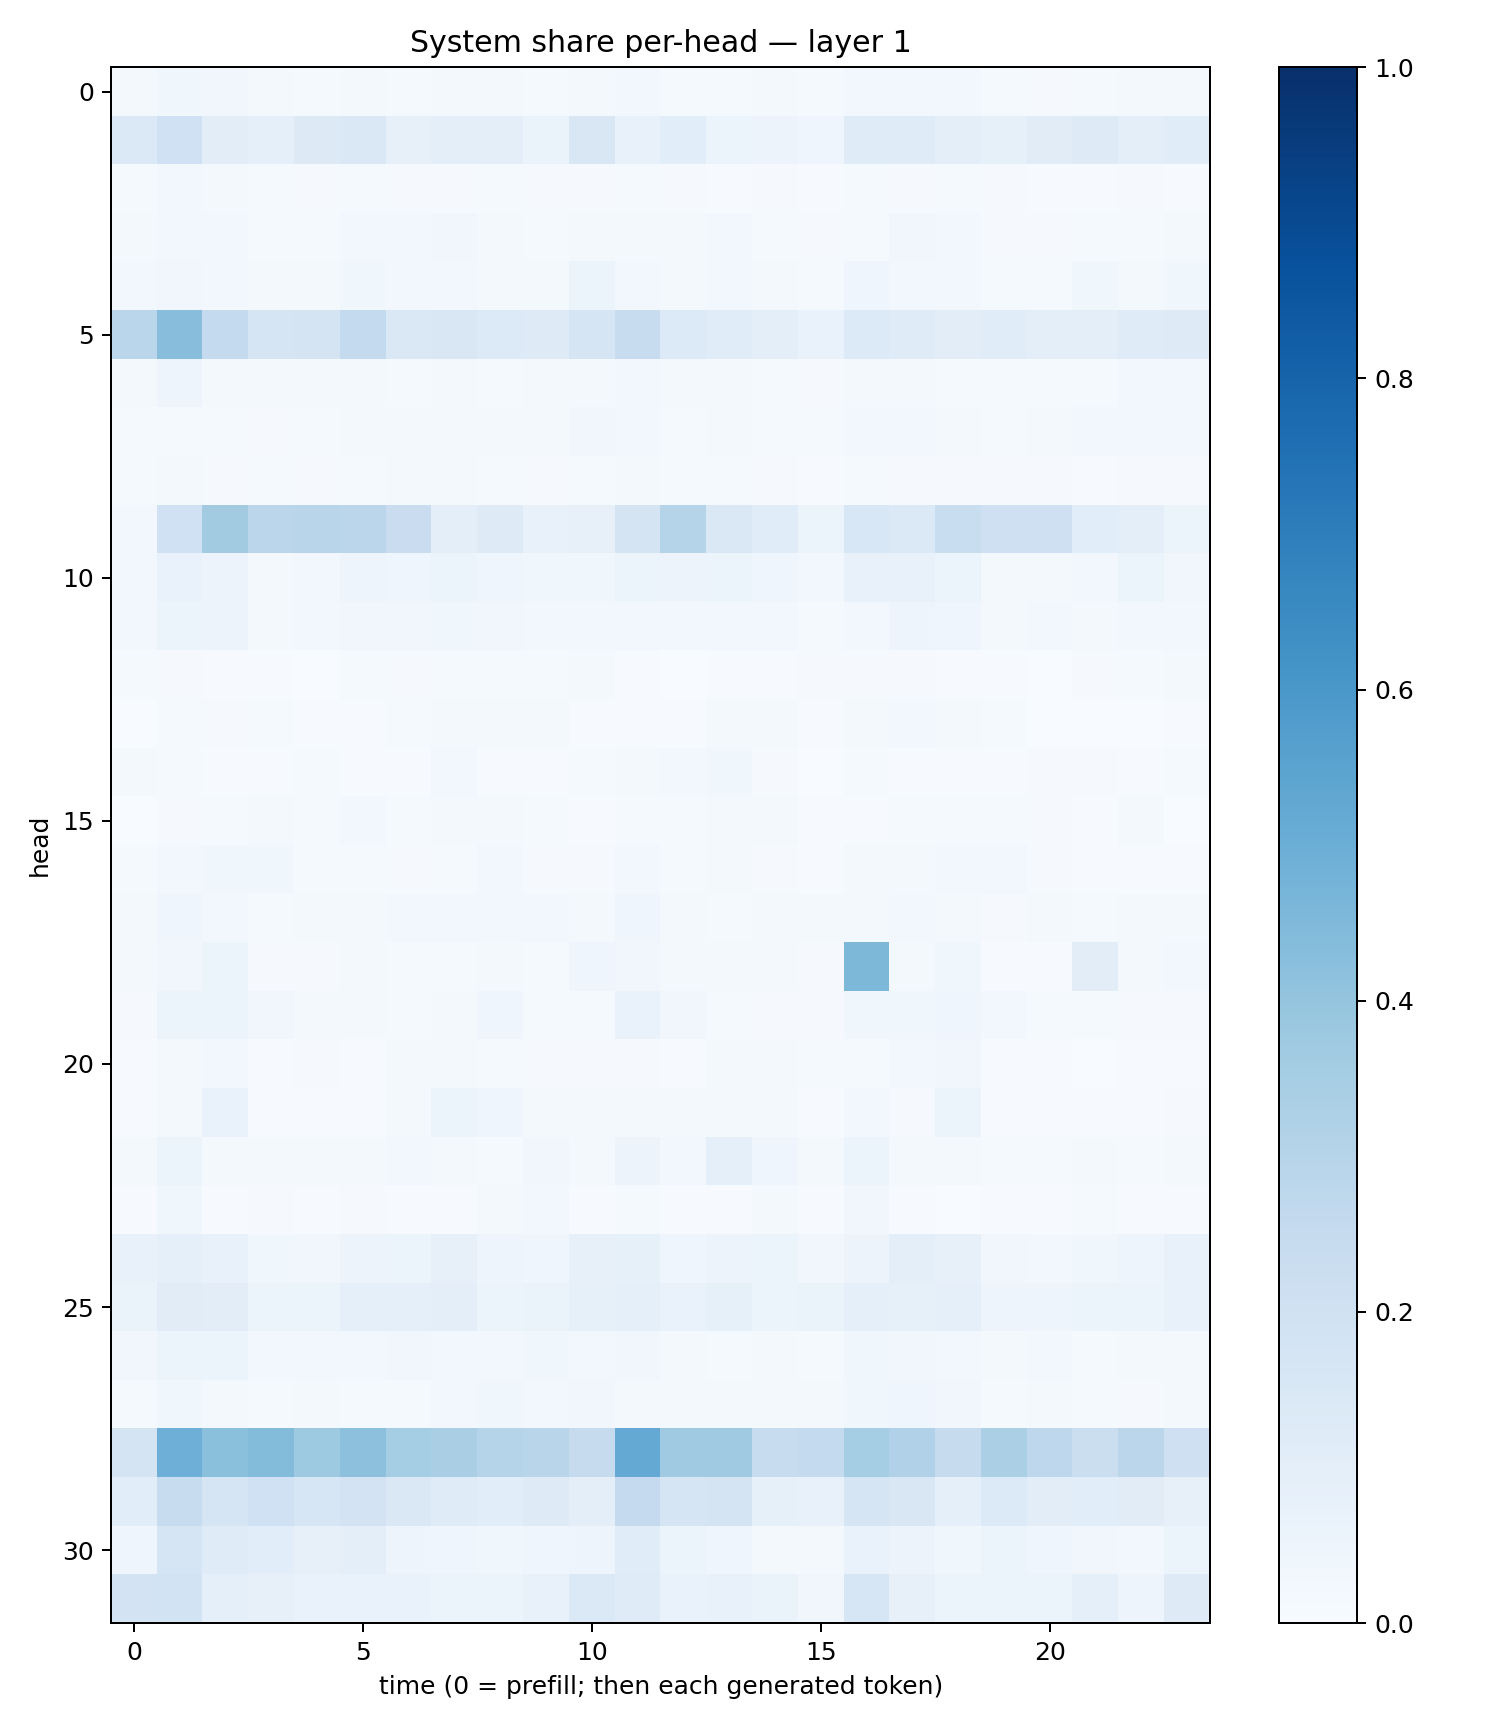

The table this chart was drawn from, first rows:
0.017190143, 0.036898695, 0.031995468, 0.016102012, 0.013443069, 0.01964315, 0.013967693, 0.0212045, 0.020812396, 0.01227601, 0.02338808, 0.030352877, 0.013365924, 0.014290116, 0.017694613, 0.012319611, 0.026770076, 0.025251346, 0.02759474, 0.012664364, 0.009077163, 0.012773085, 0.020416193, 0.016404327
0.1382, 0.2011, 0.1031, 0.08913, 0.127, 0.1425, 0.07946, 0.094, 0.09733, 0.06637, 0.1515, 0.07354, 0.1082, 0.0537, 0.05713, 0.044, 0.1202, 0.1211, 0.1005, 0.08243, 0.1114, 0.1237, 0.09815, 0.1161
0.01527, 0.02437, 0.02039, 0.01351, 0.01132, 0.01281, 0.007898, 0.009441, 0.0142, 0.01031, 0.01006, 0.01182, 0.008645, 0.007226, 0.01121, 0.006963, 0.0142, 0.01121, 0.01385, 0.01064, 0.007715, 0.007449, 0.008383, 0.005719
0.02083, 0.0284, 0.02564, 0.01519, 0.01469, 0.02728, 0.02499, 0.03402, 0.02196, 0.01418, 0.02282, 0.01886, 0.01777, 0.0275, 0.0129, 0.01088, 0.01301, 0.0332, 0.02643, 0.01146, 0.009814, 0.01208, 0.01407, 0.01942
0.02689, 0.03233, 0.03025, 0.01597, 0.01969, 0.03755, 0.02539, 0.03082, 0.02023, 0.01903, 0.0545, 0.02751, 0.01685, 0.02631, 0.01736, 0.0152, 0.04001, 0.02665, 0.02468, 0.01515, 0.01469, 0.0353, 0.02093, 0.03856
0.2876, 0.4259, 0.2554, 0.1711, 0.1735, 0.2567, 0.1467, 0.1521, 0.135, 0.1249, 0.1664, 0.2395, 0.1356, 0.114, 0.09467, 0.06687, 0.1366, 0.119, 0.1036, 0.114, 0.1008, 0.09903, 0.1192, 0.1223
0.01919, 0.0482, 0.02237, 0.0185, 0.01593, 0.01828, 0.01503, 0.01634, 0.01447, 0.01589, 0.01574, 0.02769, 0.0188, 0.02228, 0.01247, 0.009198, 0.02296, 0.01848, 0.01299, 0.01392, 0.0121, 0.01425, 0.02666, 0.02671
0.01377, 0.01371, 0.0141, 0.00951, 0.01369, 0.01895, 0.01928, 0.02329, 0.02074, 0.02315, 0.03432, 0.02359, 0.01177, 0.01585, 0.01485, 0.01222, 0.02802, 0.02384, 0.0201, 0.01259, 0.01826, 0.02558, 0.02857, 0.02925
0.01524, 0.01863, 0.008058, 0.01341, 0.01112, 0.01279, 0.01899, 0.0185, 0.01272, 0.009287, 0.01364, 0.01648, 0.01359, 0.01227, 0.01039, 0.004899, 0.01174, 0.01105, 0.008732, 0.008902, 0.0107, 0.007581, 0.007967, 0.01118
0.03044, 0.203, 0.363, 0.2825, 0.2904, 0.2826, 0.2298, 0.1006, 0.123, 0.07193, 0.07837, 0.1788, 0.3033, 0.1412, 0.1137, 0.05246, 0.1527, 0.139, 0.2325, 0.2067, 0.2071, 0.1058, 0.09385, 0.06081
0.02755, 0.06913, 0.05735, 0.0233, 0.02552, 0.05056, 0.04375, 0.05224, 0.04502, 0.03682, 0.03575, 0.05869, 0.05661, 0.05469, 0.04664, 0.0236, 0.07532, 0.07116, 0.05191, 0.02126, 0.02027, 0.03067, 0.05153, 0.03407
0.02469, 0.05176, 0.05618, 0.02184, 0.02773, 0.03159, 0.03307, 0.03577, 0.03429, 0.0262, 0.02649, 0.03111, 0.02481, 0.02623, 0.02747, 0.0135, 0.02591, 0.04761, 0.04245, 0.01719, 0.02358, 0.01957, 0.0273, 0.02373
0.01193, 0.01061, 0.006923, 0.006054, 0.001531, 0.01225, 0.01033, 0.01346, 0.01249, 0.01413, 0.0175, 0.004426, 0.003533, 0.006154, 0.007567, 0.01055, 0.008599, 0.009502, 0.005497, 0.004324, 0.001101, 0.008372, 0.01542, 0.01567
0.003505, 0.01543, 0.01129, 0.0148, 0.005206, 0.00512, 0.01362, 0.01814, 0.02203, 0.01778, 0.005948, 0.006356, 0.004918, 0.01762, 0.01871, 0.006067, 0.01908, 0.02403, 0.01781, 0.01397, 0.003613, 0.002452, 0.003422, 0.00503
0.01634, 0.01223, 0.005763, 0.005384, 0.01545, 0.004953, 0.006414, 0.02913, 0.007726, 0.006212, 0.01336, 0.01588, 0.03088, 0.03785, 0.008396, 0.003435, 0.01183, 0.007179, 0.006432, 0.004448, 0.0102, 0.008977, 0.005951, 0.01214
0.001293, 0.01055, 0.013, 0.01662, 0.01201, 0.02639, 0.01457, 0.01649, 0.01639, 0.01557, 0.004635, 0.01519, 0.01186, 0.01575, 0.0199, 0.00684, 0.006068, 0.01515, 0.01377, 0.01442, 0.01023, 0.006395, 0.02003, 0.002682
0.01505, 0.02344, 0.03578, 0.03654, 0.0136, 0.01272, 0.009783, 0.01281, 0.02353, 0.008552, 0.01069, 0.02405, 0.01254, 0.01588, 0.01108, 0.005086, 0.01816, 0.02057, 0.03092, 0.02932, 0.01083, 0.007766, 0.005728, 0.007605
0.01961, 0.04613, 0.02732, 0.01233, 0.01995, 0.02057, 0.02647, 0.02962, 0.02785, 0.02529, 0.02121, 0.04671, 0.0176, 0.01497, 0.01995, 0.01741, 0.02235, 0.02404, 0.02083, 0.01006, 0.01632, 0.01247, 0.01567, 0.01572
0.02068, 0.0336, 0.05381, 0.009457, 0.01117, 0.01777, 0.01534, 0.01488, 0.02038, 0.01381, 0.04133, 0.03134, 0.01613, 0.02061, 0.02115, 0.01144, 0.4539, 0.02175, 0.03532, 0.007186, 0.007708, 0.1044, 0.01666, 0.02568
0.009354, 0.0537, 0.0512, 0.03435, 0.01672, 0.02163, 0.01533, 0.01596, 0.04101, 0.01419, 0.01405, 0.06735, 0.03403, 0.0128, 0.0081, 0.008705, 0.03804, 0.03632, 0.04079, 0.02578, 0.01502, 0.01284, 0.008142, 0.01031
0.006914, 0.02106, 0.02655, 0.006902, 0.008514, 0.00565, 0.01686, 0.01928, 0.01187, 0.01033, 0.008731, 0.01082, 0.007165, 0.02107, 0.02336, 0.01503, 0.01433, 0.03006, 0.03333, 0.005527, 0.006836, 0.002928, 0.006429, 0.006468
0.004705, 0.01824, 0.06801, 0.004919, 0.007362, 0.007486, 0.01571, 0.05165, 0.04571, 0.01942, 0.01716, 0.01668, 0.01591, 0.01889, 0.01806, 0.006912, 0.02606, 0.009601, 0.05906, 0.005194, 0.00698, 0.005702, 0.005784, 0.009178
0.01894, 0.05117, 0.01915, 0.01603, 0.01783, 0.02166, 0.02435, 0.01963, 0.01356, 0.0316, 0.01839, 0.05613, 0.03075, 0.08925, 0.04191, 0.02067, 0.05332, 0.02224, 0.01736, 0.01411, 0.01341, 0.01669, 0.01318, 0.02087
0.006858, 0.03728, 0.006634, 0.009956, 0.006676, 0.008363, 0.00393, 0.004671, 0.0195, 0.02993, 0.005447, 0.01203, 0.006765, 0.006684, 0.01619, 0.00776, 0.03221, 0.003942, 0.00371, 0.006945, 0.00489, 0.014, 0.007472, 0.004288
0.0742, 0.08974, 0.07436, 0.03689, 0.03155, 0.05705, 0.0603, 0.07891, 0.04887, 0.04379, 0.0787, 0.08349, 0.04039, 0.05614, 0.05909, 0.03214, 0.05717, 0.09495, 0.08063, 0.03461, 0.02798, 0.03842, 0.04774, 0.07409
0.06582, 0.1132, 0.1022, 0.06006, 0.06156, 0.08833, 0.09156, 0.09502, 0.05926, 0.06309, 0.0833, 0.08945, 0.06879, 0.08396, 0.05875, 0.06346, 0.09289, 0.08575, 0.09223, 0.05074, 0.04694, 0.06016, 0.05923, 0.07171
0.03397, 0.06101, 0.05188, 0.02547, 0.03041, 0.02735, 0.03494, 0.02656, 0.02406, 0.03802, 0.03051, 0.03406, 0.01864, 0.01443, 0.01688, 0.0153, 0.03624, 0.03394, 0.03095, 0.02129, 0.02491, 0.01321, 0.0212, 0.01677
0.01486, 0.0358, 0.02312, 0.01293, 0.02121, 0.01216, 0.01507, 0.02772, 0.03729, 0.02803, 0.03233, 0.01878, 0.01843, 0.02214, 0.0223, 0.02031, 0.03848, 0.04351, 0.03405, 0.01374, 0.02108, 0.01393, 0.01045, 0.0207
0.1781, 0.4927, 0.4201, 0.4387, 0.3731, 0.4152, 0.3544, 0.3372, 0.3016, 0.2892, 0.2426, 0.5216, 0.3711, 0.368, 0.2369, 0.2565, 0.3519, 0.3167, 0.2426, 0.3354, 0.2764, 0.2231, 0.2851, 0.2098
0.1073, 0.2365, 0.1655, 0.2014, 0.1599, 0.1818, 0.1483, 0.1204, 0.1081, 0.1219, 0.09761, 0.2511, 0.1668, 0.1761, 0.08299, 0.07727, 0.166, 0.1523, 0.0924, 0.1358, 0.1032, 0.106, 0.1107, 0.08127
0.04381, 0.169, 0.1201, 0.1093, 0.07888, 0.099, 0.04921, 0.04077, 0.03878, 0.04367, 0.05063, 0.1164, 0.05143, 0.04476, 0.02108, 0.01655, 0.06987, 0.05717, 0.03805, 0.05463, 0.04254, 0.0337, 0.03055, 0.05117
0.1826, 0.1843, 0.08867, 0.07965, 0.07029, 0.0678, 0.06832, 0.05331, 0.06053, 0.07294, 0.1376, 0.1189, 0.0688, 0.07675, 0.06278, 0.03337, 0.1607, 0.08015, 0.05318, 0.05905, 0.05095, 0.08692, 0.05062, 0.1235
